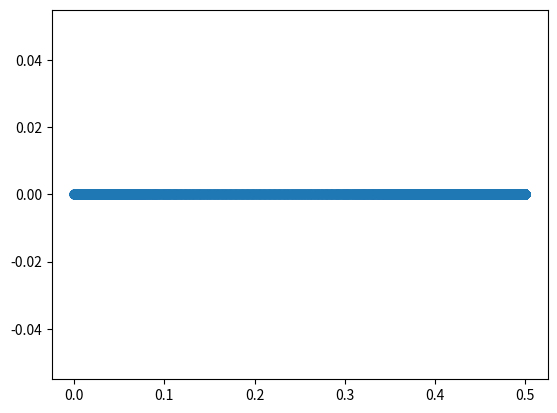

Python code for this plot:
import numpy as np

def grid_gaussian_dist(r0: float,
                       rs: float,
                       thickness: float,
                       resolution: float) -> np.array:
    max_index = np.ceil((1.0/resolution) * np.sqrt(np.log(np.abs(r0-rs)/thickness)))
    print(max_index)

    linear_grid = np.arange(0, max_index, 1)
    print(linear_grid)

    gaussian_grid = rs - (rs-r0)*np.exp(-(linear_grid*resolution)**2)

    gaussian_grid[-1] = rs + np.sign(r0-rs)*thickness

    return gaussian_grid

if __name__=='__main__':
    grid_gauss_left = grid_gaussian_dist(
        0.0,
        0.5,
        1e-4,
        1e-3
    )
    print(len(grid_gauss_left))
    print(grid_gauss_left)

    grid_gauss_right = grid_gaussian_dist(
        1.0, 0.5, 1e-4, 1e-3
    )
    print(grid_gauss_right)

    from matplotlib import pyplot as plt
    #plt.scatter([i for i,g in enumerate(grid_gauss_left)], grid_gauss_left)
    #plt.scatter([i for i,g in enumerate(grid_gauss_right)], grid_gauss_right)
    plt.scatter(grid_gauss_left, [0.0]*len(grid_gauss_left))
    plt.show()
